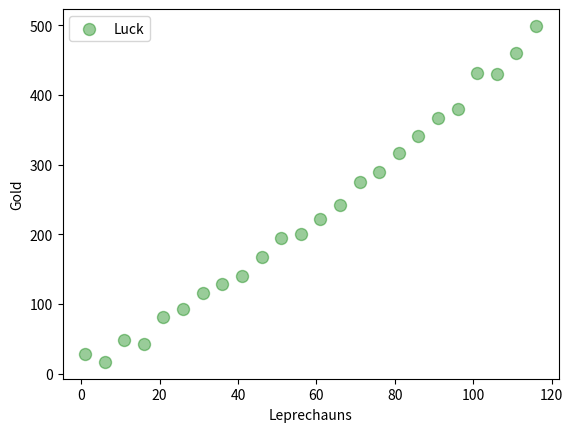

This chart was generated by the following Python code:
from matplotlib import pyplot as plt
import numpy as np
import matplotlib

x = np.arange(1, 120, 5)
y = x ** 1.3 + np.random.rand(*x.shape) * 30.0
s = 300

plt.scatter(x, y, s, c="g", alpha=0.4, marker=r'.',
            label="Luck")
plt.xlabel("Leprechauns")
plt.ylabel("Gold")
plt.legend(loc=2)
plt.show()
